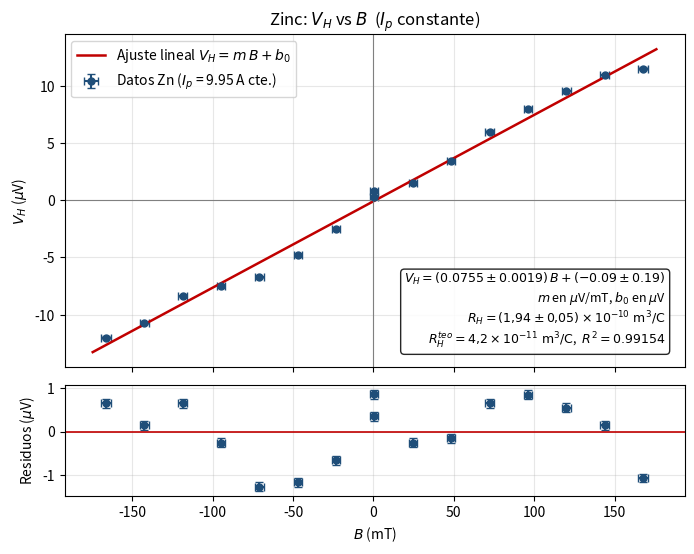

The script that saved this image:
"""
Gráfica 02 - Zinc: V_H vs B  (I_p constante)
Efecto Hall en metales (notas de clase, segunda parte)

Datos: hoja "FIJA CORRIENTE zinc" del Excel.
  - I_p constante = 9.95 A (en la hoja dice "CORRIENTE PLACA = 10 A / 9,95 a")
  - d (espesor Zn) = 25 um,  R_H teorico = 4.2e-11 m^3/C
  - R_H experimental reportado: (1.94 ± 0.05)e-10 m^3/C
  - La columna "voltaje (*10-5)" ya está en unidades de 1e-5 V, así que
        V_H [uV] = valor * 1e-5 V * 1e6 = valor * 10
    (equivale a leer el voltímetro tras el amplificador con ganancia 1e5)
  - B no se midió punto a punto: se obtiene de I_campo con la
    caracterización de la Gráfica 01:  B[mT] = 238.58 * I_b + 0.62
  - Ambas ramas traen |V_H| en el Excel: V_H y B llevan el signo de I_campo.
  - Se excluye la fila I_campo = 0.8 porque no tiene voltaje registrado.

Ajuste pedido en las notas:  V_H = m * B + b0 ,  b0 ~ 0
        m = R_H * I_p / d   ->   R_H = m * d / I_p   (m en V/T)
Incertidumbres (dadas): dI = 0.01 A (corriente);
voltímetro 0.01 V -> dV_H = 0.01 * 10 = 0.10 uV;
teslámetro 0.1 mT en la caracterización, y para esta gráfica dB se
propaga de esa caracterización al calcular B desde I_campo.

Uso:  python 02_zinc_VH_vs_B.py
Genera: 02_zinc_VH_vs_B.png
"""
import numpy as np
import matplotlib.pyplot as plt
from scipy.optimize import curve_fit

# Caracterización (resultado de la Gráfica 01): B[mT] = M1 * I_b + B01
M1, DM1 = 238.58, 2.33      # mT/A
B01, DB01 = 0.62, 0.72      # mT

IP_CTE = 9.95               # A (corriente de placa constante)
D_ZN = 25e-6                # m (espesor de la lámina de zinc)
RH_TEO = 4.2e-11            # m^3/C

# ---------------------------------------------------------------- datos
# I_campo = I_b [A]  (rama negativa y rama positiva, tal como está en el Excel)
I_campo = np.array([0.0, -0.1, -0.2, -0.3, -0.4, -0.5, -0.6, -0.7,
                    0.0, 0.1, 0.2, 0.3, 0.4, 0.5, 0.6, 0.7])
voltaje = np.array([0.08, 0.25, 0.48, 0.67, 0.75, 0.84, 1.07, 1.20,
                    0.03, 0.15, 0.34, 0.60, 0.80, 0.95, 1.09, 1.15])  # [1e-5 V]

V_H = np.sign(I_campo) * voltaje * 10.0     # [uV]
V_H[I_campo == 0] = voltaje[I_campo == 0] * 10.0
B = M1 * I_campo + B01                      # [mT]

# ------------------------------------------------------- incertidumbres
dVH = np.full_like(V_H, 0.10)               # [uV]
dB = np.sqrt((M1 * 0.01) ** 2 + (I_campo * DM1) ** 2 + DB01 ** 2)  # [mT]

# ---------------------------------------------------------------- ajuste
def recta(x, m, b0):
    return m * x + b0

popt, pcov = curve_fit(recta, B, V_H, sigma=dVH, absolute_sigma=False)  # errores escalados por la dispersion
m, b0 = popt
dm, db0 = np.sqrt(np.diag(pcov))
residuos = V_H - recta(B, m, b0)
chi2_red = np.sum((residuos / dVH) ** 2) / (len(B) - 2)
r2 = 1 - np.sum(residuos ** 2) / np.sum((V_H - np.mean(V_H)) ** 2)

# R_H: la pendiente en uV/mT equivale a m*1e-3 V/T
R_H = (m * 1e-3) * D_ZN / IP_CTE
dR_H = (dm * 1e-3) * D_ZN / IP_CTE

print(f"V_H = m*B + b0")
print(f"m  = {m:.4f} +/- {dm:.4f} uV/mT")
print(f"b0 = {b0:.3f} +/- {db0:.3f} uV")
print(f"chi2_red = {chi2_red:.2f}   R^2 = {r2:.5f}")
print(f"R_H (ajuste) = {R_H:.3e} +/- {dR_H:.1e} m^3/C")
print(f"R_H (grafica) = (1.94e-10 +/- 0.05e-10) m^3/C")
print(f"R_H teorico   = {RH_TEO:.1e} m^3/C")

# --------------------------------------------------------------- gráfica
fig, (ax, axr) = plt.subplots(2, 1, sharex=True, figsize=(8, 6),
                              gridspec_kw={"height_ratios": [3, 1], "hspace": 0.08})
x_fit = np.linspace(B.min() * 1.05, B.max() * 1.05, 400)

ax.errorbar(B, V_H, xerr=dB, yerr=dVH, fmt="o", ms=5, capsize=3,
            color="#1f4e79", ecolor="#1f4e79",
            label=f"Datos Zn ($I_p$ = {IP_CTE} A cte.)")
ax.plot(x_fit, recta(x_fit, m, b0), "-", color="#c00000", lw=1.8,
        label="Ajuste lineal $V_H = m\\,B + b_0$")
ax.axhline(0, color="gray", lw=0.8)
ax.axvline(0, color="gray", lw=0.8)
ax.set_ylabel("$V_H$ ($\\mu$V)")
ax.set_title("Zinc: $V_H$ vs $B$  ($I_p$ constante)")
ax.grid(True, alpha=0.3)
ax.legend(loc="upper left")
ax.text(0.97, 0.05,
        f"$V_H = ({m:.4f} \\pm {dm:.4f})\\,B + ({b0:.2f} \\pm {db0:.2f})$\n"
        f"$m$ en $\\mu$V/mT, $b_0$ en $\\mu$V\n"
        f"$R_H = (1{{,}}94 \\pm 0{{,}}05)\\times 10^{{-10}}\\ \\mathrm{{m^3/C}}$\n"
        f"$R_H^{{teo}} = 4{{,}}2\\times 10^{{-11}}\\ \\mathrm{{m^3/C}}$,  $R^2 = {r2:.5f}$",
        transform=ax.transAxes, ha="right", va="bottom", fontsize=9,
        bbox=dict(boxstyle="round", facecolor="white", alpha=0.85))

axr.errorbar(B, residuos, xerr=dB, yerr=dVH, fmt="o", ms=5, capsize=3,
             color="#1f4e79", ecolor="#1f4e79")
axr.axhline(0, color="#c00000", lw=1.2)
axr.set_xlabel("$B$ (mT)")
axr.set_ylabel("Residuos ($\\mu$V)")
axr.grid(True, alpha=0.3)

fig.savefig("02_zinc_VH_vs_B.png", dpi=300, bbox_inches="tight")
plt.show()
